Run: headless pygame with SDL's dummy video driver; simulated clock (each Clock.tick advances the game by its frame time, no real sleeping); random seed 0; keys injected as events and as key.get_pressed() state; no mouse input.
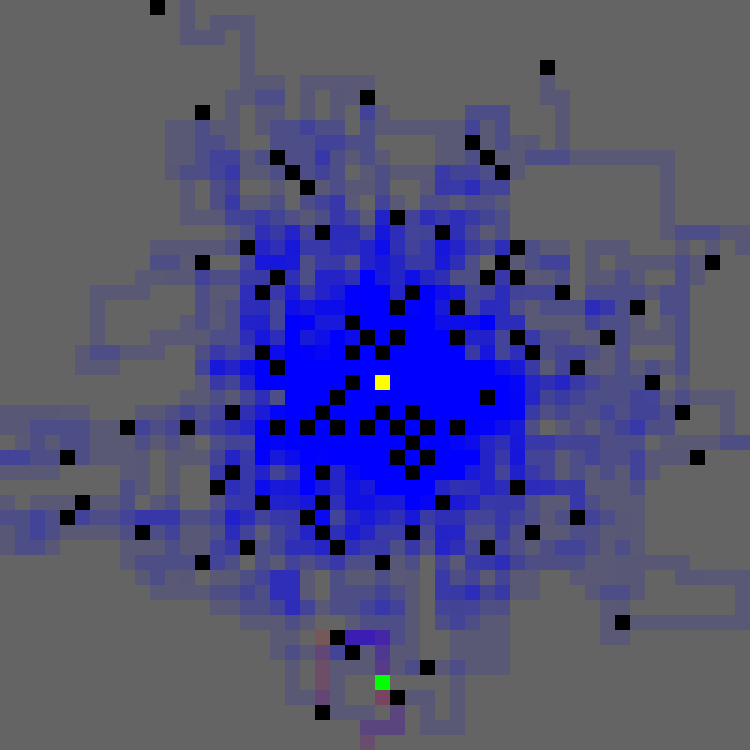
Frame 1 of 4 · flips 1–60 · no input
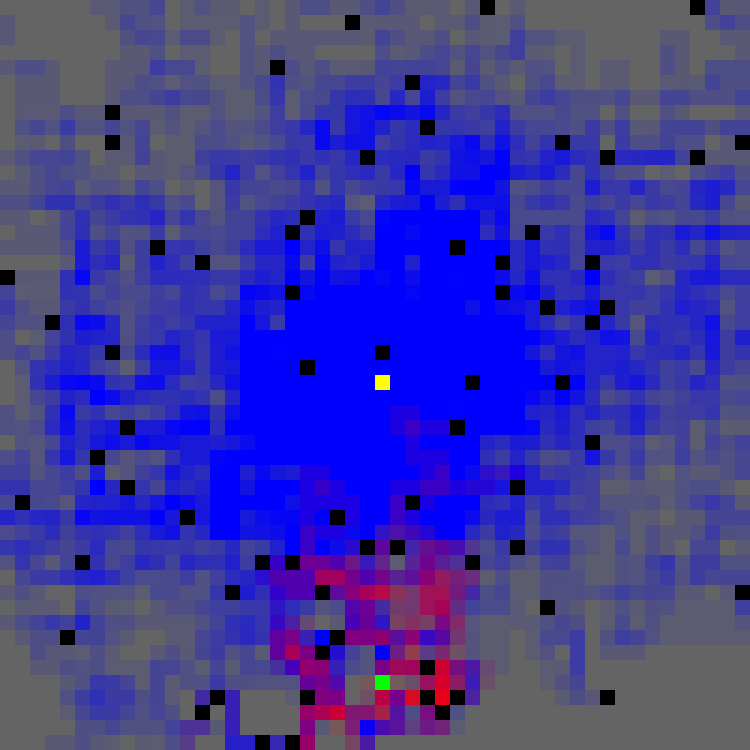
Frame 2 of 4 · flips 61–180 · tapped SPACE, RETURN · held RIGHT (→), D
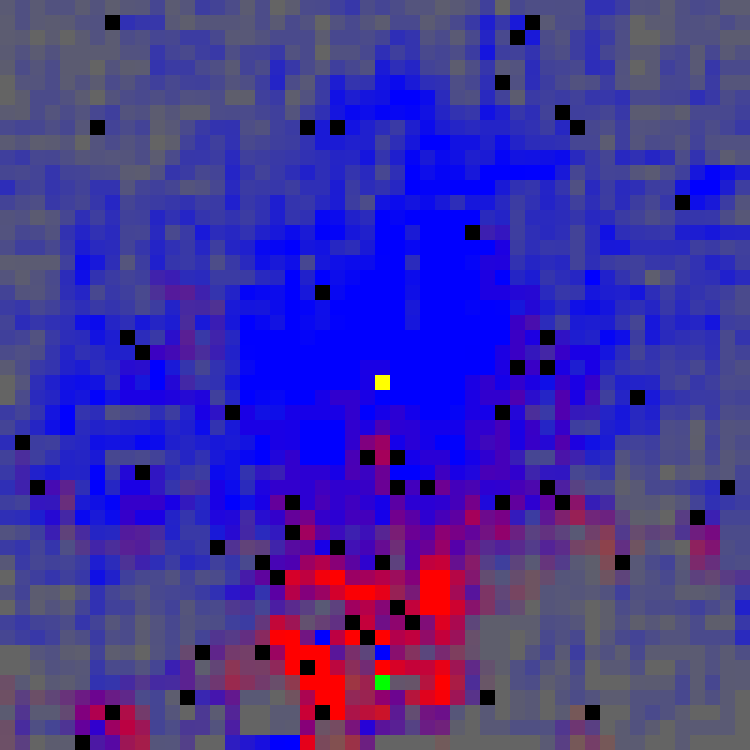
Frame 3 of 4 · flips 181–300 · held DOWN (↓), S
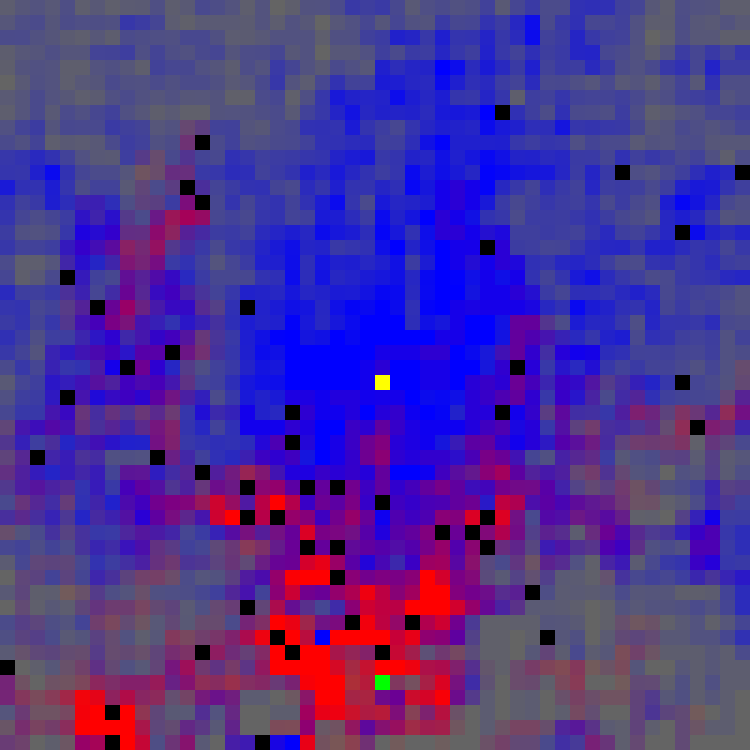
Frame 4 of 4 · flips 301–420 · held LEFT (←), A, UP (↑), W

The pygame program that drew these frames:

import pygame
import random
import math
import time
import sys

# config 
nestPos = (0, 0)
foodPos = (0, 20)
worldHeight = 50
worldWidth = 50
strengthIncrement = 0.05 
antCount = 100
decayRate = 0.003 # range of 0.0 inclusive to 1.0 exclusive
explorationRate = 0.24 # range of 0.0 inclusive to 1.0 exclusive
maxSteps = 2000

# setup
pygame.init()
screen = pygame.display.set_mode((worldHeight * 15, worldWidth * 15))
pygame.display.set_caption("ant simulation")
screenWidth = screen.get_width()
screenHeight = screen.get_height()
ants = []
world = {} # trail format is [strength, isFood]
row = []
checkingPixel = [0, 0]
paths = None
stepCounter = 0
foodPickedUp = 0
foodDeposited = 0

# get starting values
world[(foodPos[0], foodPos[1])] = [[100000, True]]
world[(nestPos[0], nestPos[1])] = [[100000, False]]
for i in range(antCount):
    ants.append([nestPos[0], nestPos[1], 1, False, (0, 0)])

# clamp values
nestPos = (round(nestPos[0]), round(nestPos[1]))
foodPos = (round(foodPos[0]), round(foodPos[1]))

if decayRate < 0.0:
    decayRate = 0.0
elif decayRate > 1.0:
    decayRate = 1.0

if explorationRate < 0:
    explorationRate = 0.0
elif explorationRate >= 1:
    explorationRate = 0.9

def renderPixel(position: tuple, color: tuple, pathStrength: float = 0):
    global screen

    if screenWidth < screenHeight:
        pixelSize = (screenWidth / worldWidth, screenWidth / worldWidth)
    else:
        pixelSize = (screenHeight / worldHeight, screenHeight / worldHeight)

    pixelSurface = pygame.Surface(pixelSize, pygame.SRCALPHA) 

    if pathStrength > 0:
        transparency = max(0, min(255, int(pathStrength)))
    else:
        transparency = 255

    pixelSurface.fill((color[0], color[1], color[2], transparency))
    screen.blit(pixelSurface, ((position[0] + worldWidth / 2) * pixelSize[0], (position[1] + worldHeight / 2) * pixelSize[1]))


# main simulation loop
while stepCounter <= maxSteps:
    for event in pygame.event.get():
        if event.type == pygame.QUIT:
            sys.exit()

    for ant in ants:
        xPosition = ant[0]
        yPosition = ant[1]
        direction = ant[2]
        hasFood = ant[3]
        lastPos = ant[4]

        currentPos = (xPosition, yPosition)

        # direction -> forward and right values
        if direction == 1:
            forward = (0, 1)
            right = (1, 0)
        elif direction == 3:
            forward = (0, -1)
            right = (-1, 0)
        elif direction == 2:
            forward = (1, 0)
            right = (0, -1)
        elif direction == 4:
            forward = (-1, 0)
            right = (0, 1)

        # checking surrounding tiles logic
        paths = {}

        directions = [
            forward,
            right,
            (-right[0], -right[1])
        ]

        for dx, dy in directions:
            checkPos = (xPosition + dx, yPosition + dy)

            if checkPos == lastPos:
                continue

            pixel = world.get(checkPos, [])

            for path in pixel:
                if path[1] != hasFood:
                    paths[checkPos] = path[0]

        sumPos = [0, 0]

        lastPos = currentPos

        if paths and random.random() >= explorationRate:
            chosenPos = random.choices(list(paths.keys()), weights=list(paths.values()), k=1)[0]

            sumPos = [
                chosenPos[0] - xPosition,
                chosenPos[1] - yPosition
            ]

            if sumPos == [0, 1]:
                direction = 1
            elif sumPos == [1, 0]:
                direction = 2
            elif sumPos == [0, -1]:
                direction = 3
            elif sumPos == [-1, 0]:
                direction = 4
        else:
            # randomly move if there are no paths avalible
            if random.randint(1, 5) > 2:
                # go forward
                sumPos[0] += forward[0]
                sumPos[1] += forward[1]
            elif random.randint(1, 2) == 1:
                # go right
                sumPos[0] += right[0]
                sumPos[1] += right[1]
                direction += 1
            else:
                # go left
                sumPos[0] += right[0] * -1
                sumPos[1] += right[1] * -1
                direction -= 1

            # wrapping logic
            if direction == 0:
                direction = 4
            if direction == 5:
                direction = 1

        xPosition += sumPos[0]
        yPosition += sumPos[1]

        if abs(xPosition) > worldWidth:
            xPosition = worldWidth * math.copysign(1, xPosition)

        if abs(yPosition) > worldHeight:
            yPosition = worldHeight * math.copysign(1, yPosition)

        currentPos = (xPosition, yPosition)

        # food check
        if currentPos == foodPos:
            hasFood = True
            foodPickedUp += 1
        elif currentPos == nestPos:
            hasFood = False
            foodDeposited += 1

        # path creation / strengthing
        pixel = world.setdefault(currentPos, [])

        pathIndex = -1

        for i, path in enumerate(pixel):
            if path[1] == hasFood:
                pathIndex = i
                break

        if pathIndex == -1:
            pixel.append([strengthIncrement, hasFood])
        else:
            if pixel[pathIndex][0] < 1.0:
                pixel[pathIndex][0] += strengthIncrement

        ant[0] = xPosition
        ant[1] = yPosition
        ant[2] = direction
        ant[3] = hasFood
        ant[4] = lastPos


    # path decay and removal
    for position, pixel in list(world.items()):
        if position == foodPos or position == nestPos:
            continue
        
        for path in pixel[:]:
            path[0] *= (1 - decayRate)

            if path[0] < decayRate / 10:
                pixel.remove(path)

        if not pixel:
            del world[position]

    # render screen
    screen.fill((100, 100, 100))
    for position, pixel in world.items():
        for trail in pixel:
            if trail[1]:
                renderPixel(position, (255, 0, 0), abs(trail[0]) * 600)
            else:
                renderPixel(position, (0, 0, 255), abs(trail[0]) * 600)

    for ant in ants:
        renderPixel((ant[0], ant[1]), (0, 0, 0))

    renderPixel(foodPos, (0, 255, 0))
    renderPixel(nestPos, (255, 255, 0))

    pygame.display.flip()

    stepCounter += 1
    #time.sleep(0.01)

print(f"food picked up: {foodPickedUp}")
print(f"food deposited: {foodDeposited}")
